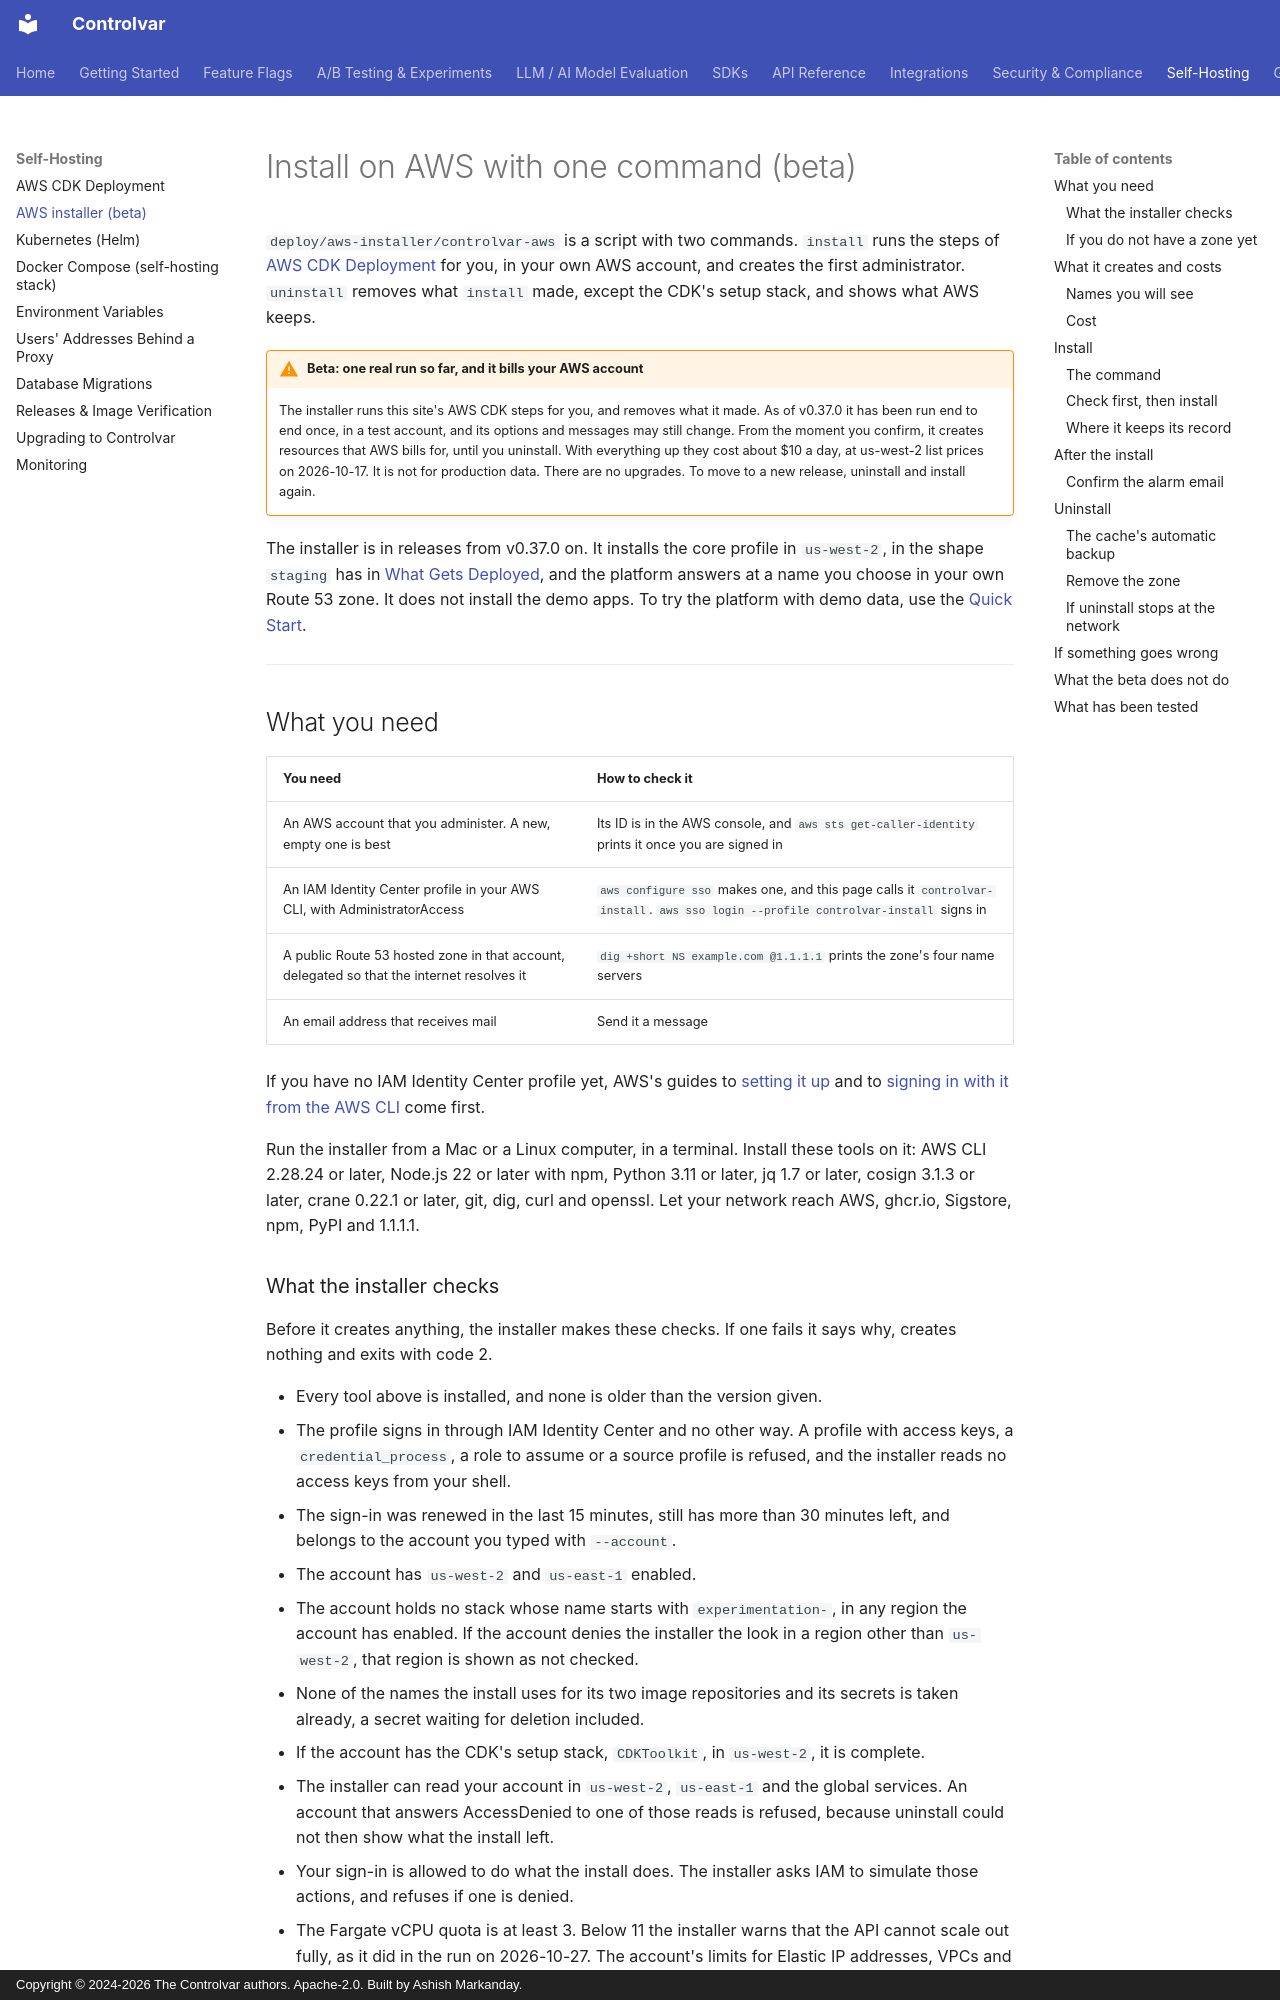

repository: Controlvar/controlvar · page: self-hosting/aws-install/index.html · generator: mkdocs · copyright: Copyright © 2024-2026 The Controlvar authors. Apache-2.0. Built by Ashish Markanday.

# Install on AWS with one command (beta)

`deploy/aws-installer/controlvar-aws` is a script with two commands. `install` runs the steps of [AWS CDK Deployment](cdk.md) for you, in your own AWS account, and creates the first administrator. `uninstall` removes what `install` made, except the CDK's setup stack, and shows what AWS keeps.

!!! warning "Beta: one real run so far, and it bills your AWS account"
    The installer runs this site's AWS CDK steps for you, and removes what it made. As of v0.37.0 it has been run end to end once, in a test account, and its options and messages may still change. From the moment you confirm, it creates resources that AWS bills for, until you uninstall. With everything up they cost about $10 a day, at us-west-2 list prices on 2026-10-17. It is not for production data. There are no upgrades. To move to a new release, uninstall and install again.

The installer is in releases from v0.37.0 on. It installs the core profile in `us-west-2`, in the shape `staging` has in [What Gets Deployed](cdk.md#what-gets-deployed), and the platform answers at a name you choose in your own Route 53 zone. It does not install the demo apps. To try the platform with demo data, use the [Quick Start](../getting-started/quick-start.md).

---

## What you need

| You need | How to check it |
|----------|-----------------|
| An AWS account that you administer. A new, empty one is best | Its ID is in the AWS console, and `aws sts get-caller-identity` prints it once you are signed in |
| An IAM Identity Center profile in your AWS CLI, with AdministratorAccess | `aws configure sso` makes one, and this page calls it `controlvar-install`. `aws sso login --profile controlvar-install` signs in |
| A public Route 53 hosted zone in that account, delegated so that the internet resolves it | `dig +short NS example.com @1.1.1.1` prints the zone's four name servers |
| An email address that receives mail | Send it a message |

If you have no IAM Identity Center profile yet, AWS's guides to [setting it up](https://docs.aws.amazon.com/singlesignon/latest/userguide/getting-started.html) and to [signing in with it from the AWS CLI](https://docs.aws.amazon.com/cli/latest/userguide/cli-configure-sso.html) come first.

Run the installer from a Mac or a Linux computer, in a terminal. Install these tools on it: AWS CLI 2.28.24 or later, Node.js 22 or later with npm, Python 3.11 or later, jq 1.7 or later, cosign 3.1.3 or later, crane 0.22.1 or later, git, dig, curl and openssl. Let your network reach AWS, ghcr.io, Sigstore, npm, PyPI and 1.1.1.1.
